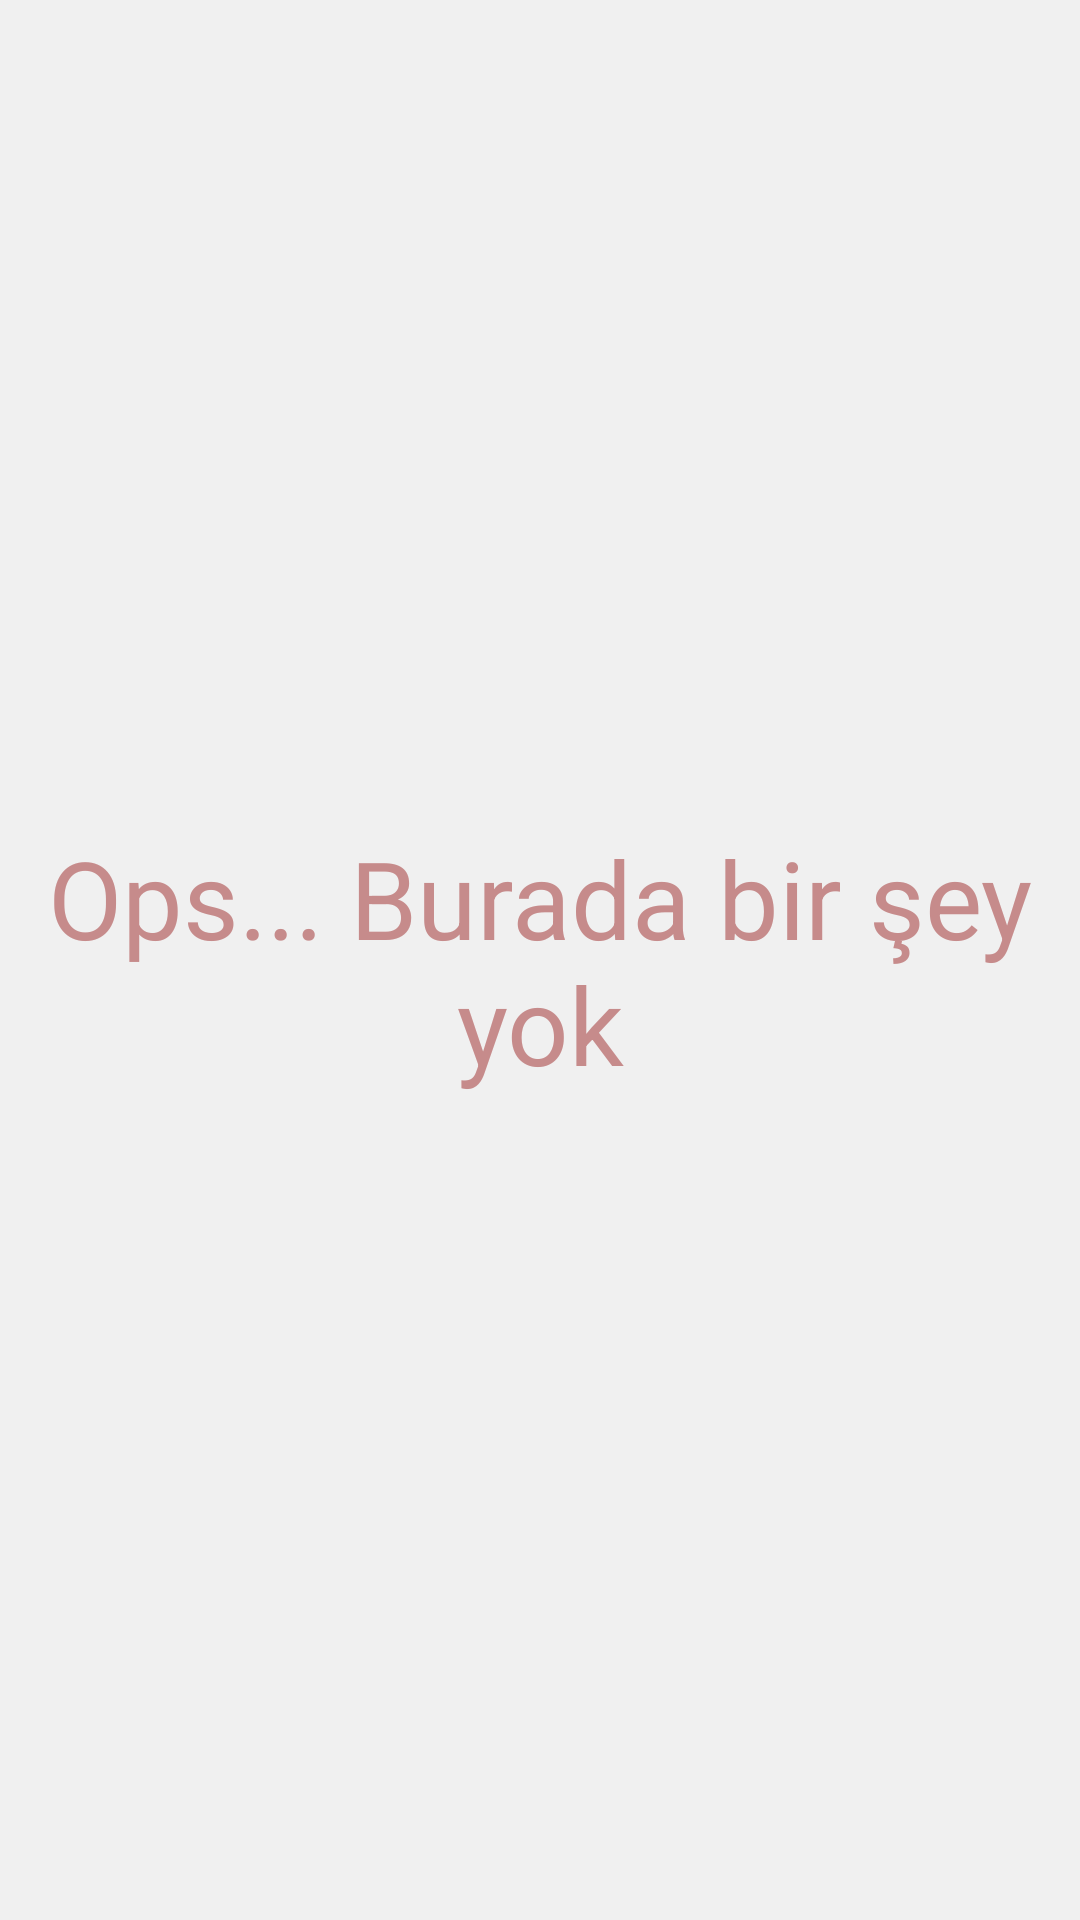

Write the Android layout XML for this screen, with the resource values it uses.
<!-- AndroidManifest.xml: application theme Theme.BrainStoragev3 -->
<!-- res/layout/fragment_error.xml -->
<?xml version="1.0" encoding="utf-8"?>
<androidx.constraintlayout.widget.ConstraintLayout xmlns:android="http://schemas.android.com/apk/res/android"
    xmlns:app="http://schemas.android.com/apk/res-auto"
    xmlns:tools="http://schemas.android.com/tools"
    android:layout_width="match_parent"
    android:layout_height="match_parent"
    android:background="@color/brainTheme"
    tools:context=".views.ErrorFragment">

    
    <TextView
        android:id="@+id/errorTextView"
        android:layout_width="match_parent"
        android:layout_height="wrap_content"
        android:gravity="center"
        android:text="Ops... Burada bir şey yok"
        android:textColor="@color/buttonColor"
        android:textSize="36sp"
        app:layout_constraintBottom_toBottomOf="parent"
        app:layout_constraintEnd_toEndOf="parent"
        app:layout_constraintHorizontal_bias="0.5"
        app:layout_constraintStart_toStartOf="parent"
        app:layout_constraintTop_toTopOf="parent" />

</androidx.constraintlayout.widget.ConstraintLayout>
<!-- resources referenced by this layout -->
<resources>
  <color name="brainTheme">#E4EFEFEF</color>
  <color name="buttonColor">#C68B8B</color>
  <style name="Theme.BrainStoragev3" parent="Theme.MaterialComponents.DayNight.DarkActionBar">
          <item name="colorPrimary">@color/purple_500</item>
          <item name="colorPrimaryVariant">@color/black</item>
          <item name="colorOnPrimary">@color/white</item>
          
          <item name="colorSecondary">@color/teal_200</item>
          <item name="colorSecondaryVariant">@color/teal_700</item>
          <item name="colorOnSecondary">@color/black</item>
          
          <item name="android:statusBarColor" tools:targetApi="l">?attr/colorPrimaryVariant</item>
          
          <item name="windowActionBar">false</item>
          <item name="windowNoTitle">true</item>
      </style>
  <color name="purple_500">#FF6200EE</color>
  <color name="black">#FF000000</color>
  <color name="white">#FFFFFFFF</color>
  <color name="teal_200">#FF03DAC5</color>
  <color name="teal_700">#FF018786</color>
</resources>
